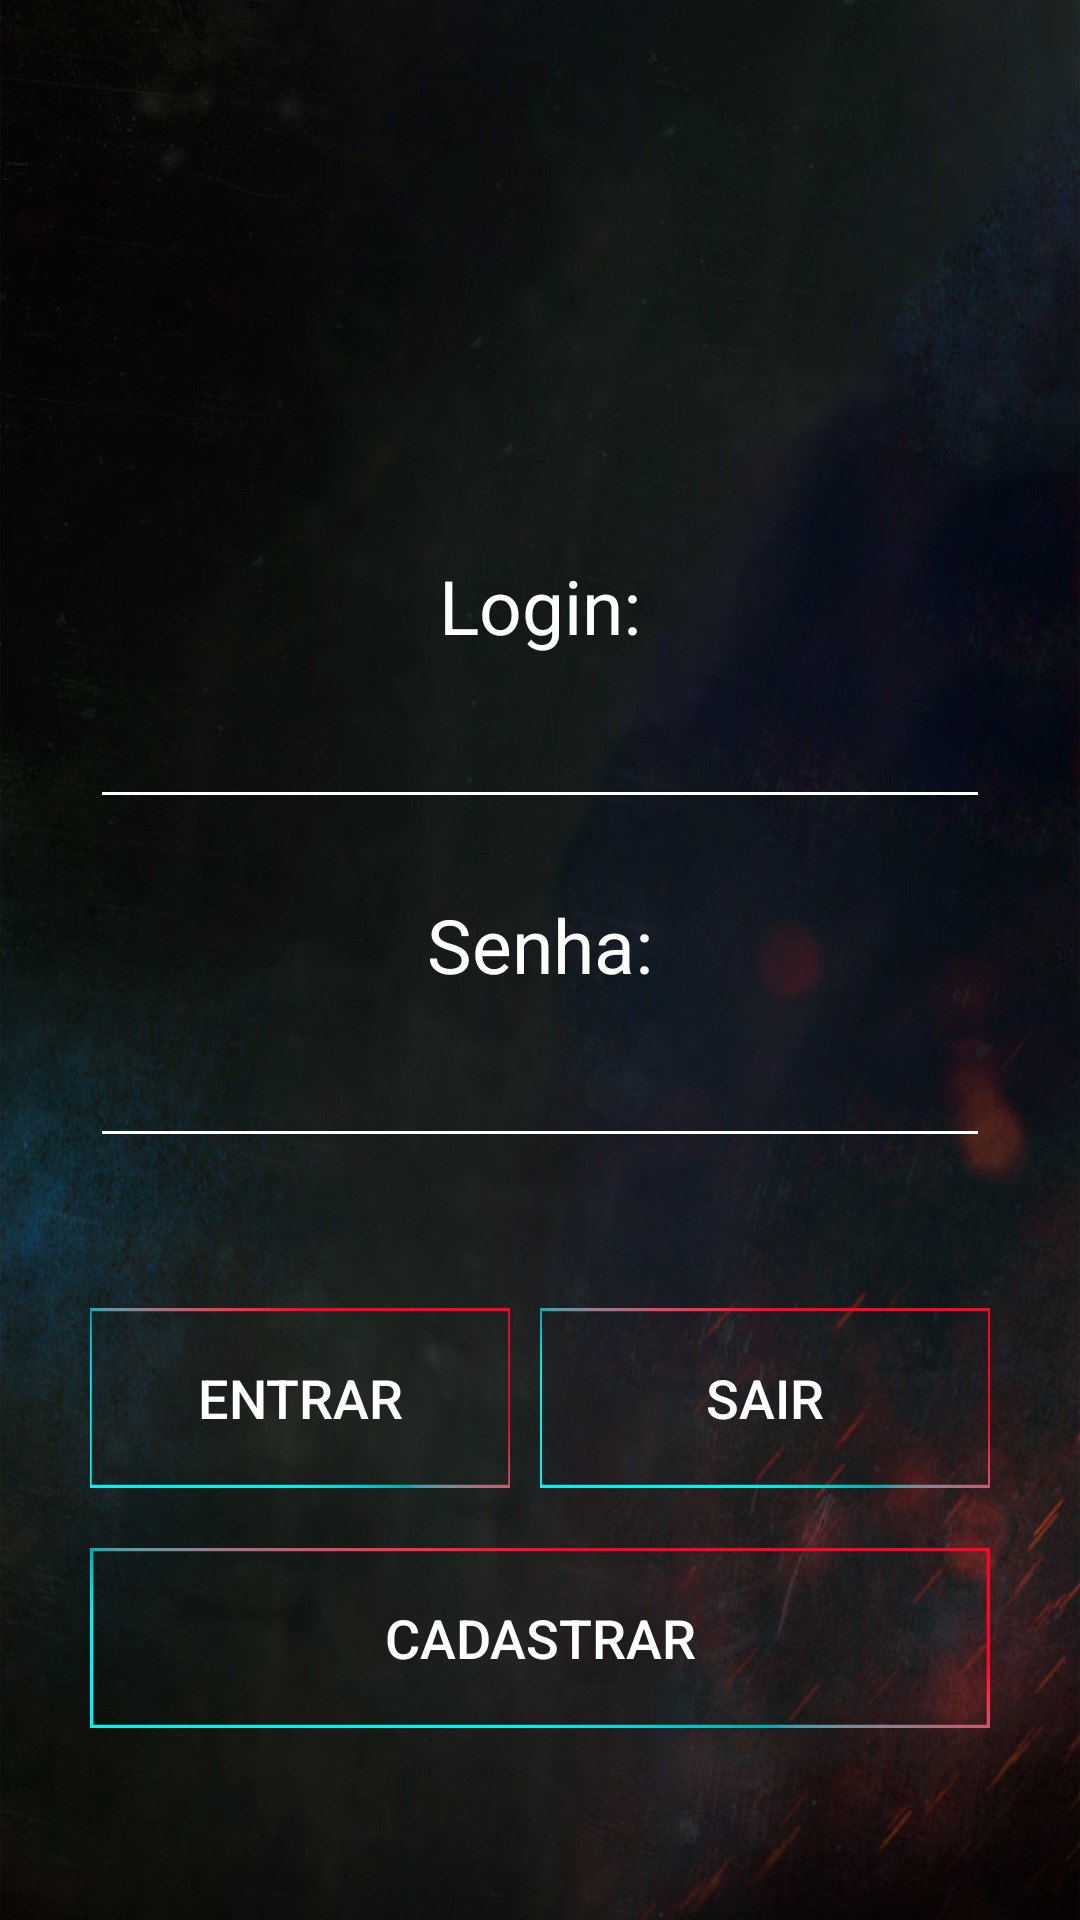

The Android layout XML behind this screen, and the referenced resources:
<!-- AndroidManifest.xml: application theme AppTheme -->
<!-- res/layout/login_layout.xml -->
<?xml version="1.0" encoding="utf-8"?>
<LinearLayout xmlns:android="http://schemas.android.com/apk/res/android"
    xmlns:app="http://schemas.android.com/apk/res-auto"
    xmlns:tools="http://schemas.android.com/tools"
    android:layout_width="match_parent"
    android:layout_height="match_parent"
    android:layout_gravity="center_vertical"
    android:background="@drawable/background_person"
    android:orientation="vertical"
    tools:context=".Login_Activity">

    <LinearLayout
        android:layout_width="match_parent"
        android:layout_height="match_parent"
        android:layout_margin="30dp"
        android:orientation="vertical">

        <ImageView
            android:layout_width="350dp"
            android:layout_height="100dp"
            android:layout_marginBottom="55dp"
            android:src="@drawable/logo_dmc" />

        <TextView
            android:layout_width="match_parent"
            android:layout_height="39dp"
            android:background="@drawable/title_underbar_black"
            android:text="Login:"
            android:inputType="textPersonName"
            android:textAlignment="center"
            android:textColor="#fff"
            android:textSize="25sp" />

        <EditText
            android:id="@+id/txtlogin"
            android:layout_width="match_parent"
            android:layout_height="wrap_content"
            android:layout_marginTop="5dp"
            android:backgroundTint="#fff"
            android:textSize="20sp"
            android:textColor="#fff"/>

        <TextView
            android:layout_width="match_parent"
            android:layout_height="39dp"
            android:layout_marginTop="25dp"
            android:background="@drawable/title_underbar_black"
            android:text="Senha:"
            android:textAlignment="center"
            android:textColor="#fff"
            android:textSize="25sp" />

        <EditText
            android:id="@+id/txtpass"
            android:layout_width="match_parent"
            android:layout_height="wrap_content"
            android:layout_marginTop="5dp"
            android:inputType="textPassword"
            android:backgroundTint="#fff"
            android:textSize="20sp"
            android:textColor="#fff"/>

        <LinearLayout
            android:layout_width="match_parent"
            android:layout_height="wrap_content"
            android:orientation="horizontal"
            android:layout_marginTop="50dp">

            <Button
                android:id="@+id/entrar"
                android:layout_width="match_parent"
                android:layout_height="60dp"
                android:background="@drawable/border_login"
                android:text="Entrar"
                android:layout_marginRight="10dp"
                android:textColor="#fff"
                android:textSize="18sp"
                android:layout_weight="1"/>

            <Button
                android:id="@+id/sair"
                android:layout_width="match_parent"
                android:layout_height="60dp"
                android:layout_marginBottom="20dp"
                android:background="@drawable/border_login"
                android:text="Sair"
                android:textColor="#fff"
                android:textSize="18sp"
                android:layout_weight="1"/>

        </LinearLayout>
        <Button
            android:layout_width="match_parent"
            android:layout_height="60dp"
            android:background="@drawable/border_login"
            android:text="Cadastrar"
            android:textColor="#fff"
            android:textSize="18sp"/>
    </LinearLayout>
</LinearLayout>
<!-- resources referenced by this layout -->
<resources>
  <!-- drawable background_person: jpg bitmap (drawable, 198807 bytes) -->
  <!-- drawable border_login: png bitmap (drawable, 126263 bytes) -->
  <style name="AppTheme" parent="Theme.AppCompat.Light.DarkActionBar">
          
          <item name="colorPrimary">@color/colorPrimary</item>
          <item name="colorPrimaryDark">@color/colorPrimaryDark</item>
          <item name="colorAccent">@color/colorAccent</item>
      </style>
  <color name="colorPrimary">#008577</color>
  <color name="colorPrimaryDark">#00574B</color>
  <color name="colorAccent">#D30000</color>
</resources>
